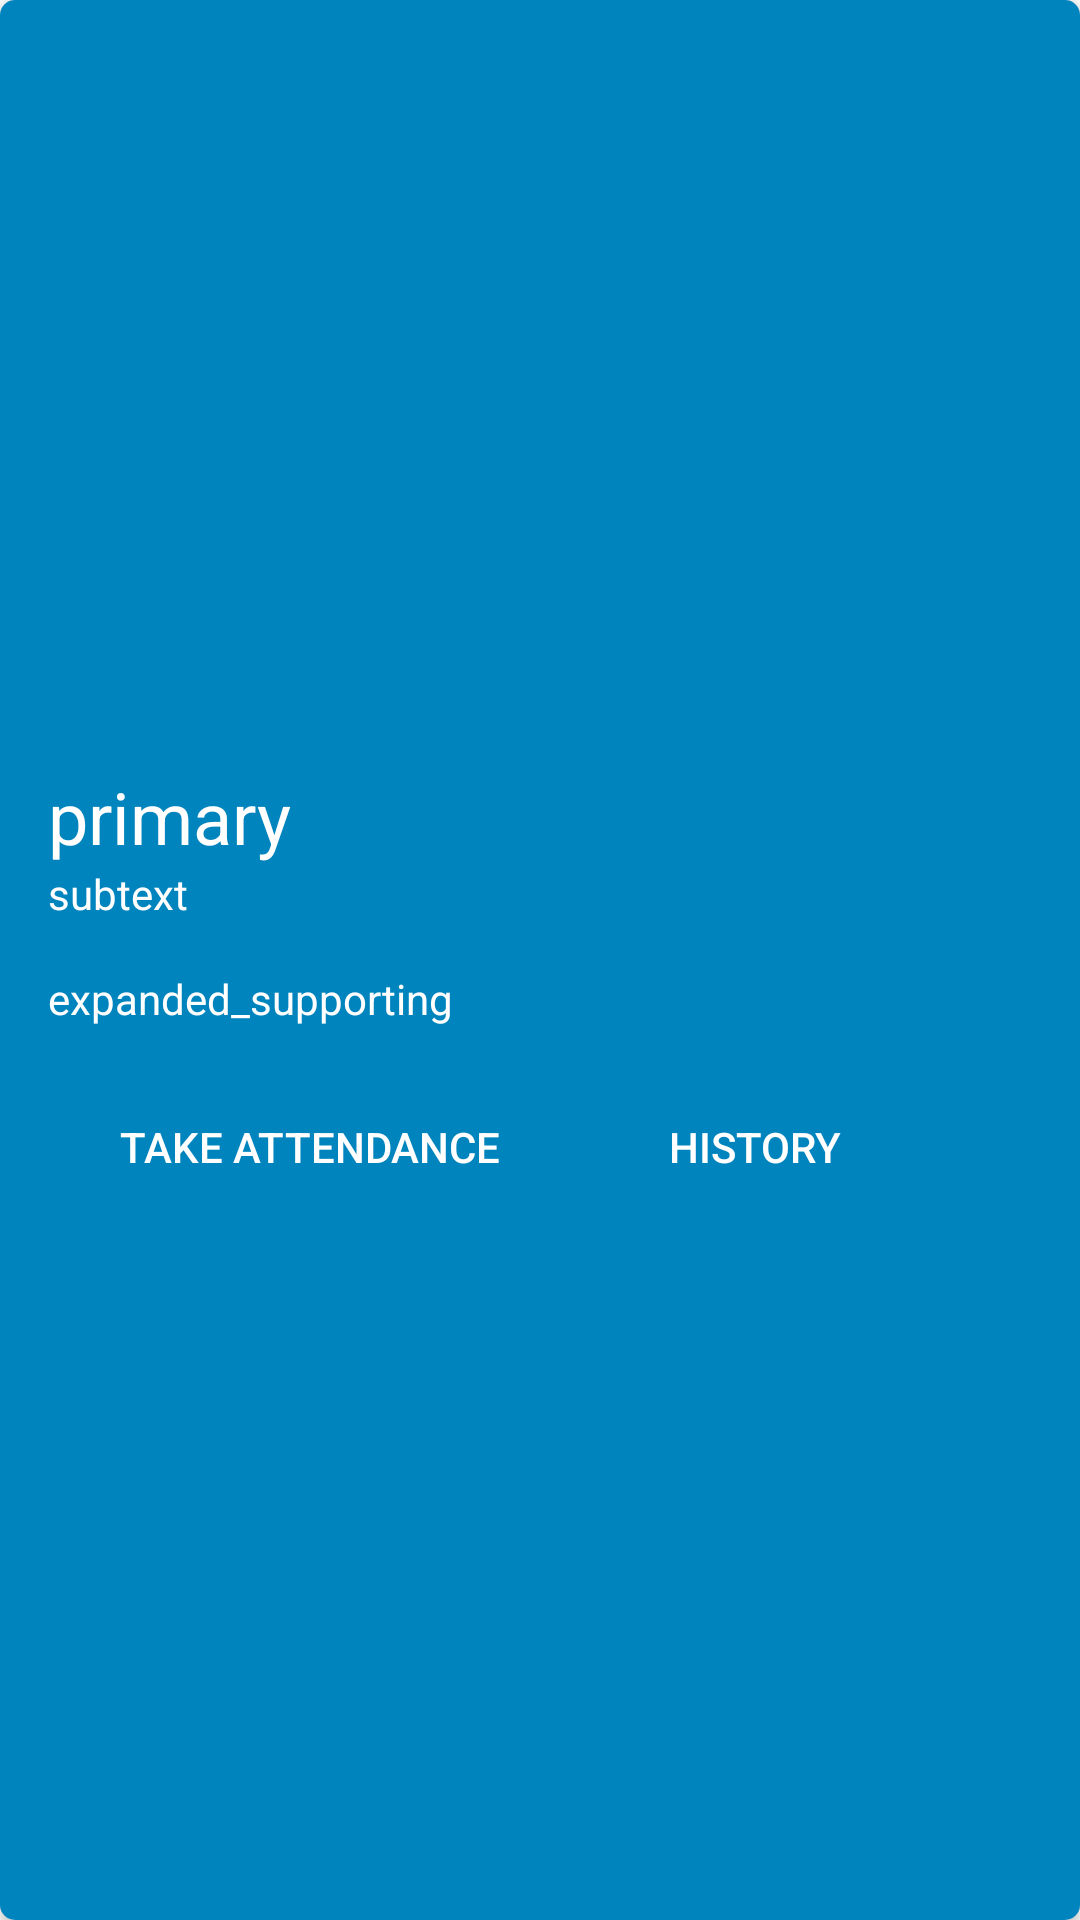

Reconstruct the res/layout file that produces this screen, plus the resources it refers to.
<!-- AndroidManifest.xml: application theme AppTheme -->
<!-- res/layout/course_card.xml -->
<?xml version="1.0" encoding="utf-8"?>
<androidx.cardview.widget.CardView xmlns:android="http://schemas.android.com/apk/res/android"
    xmlns:app="http://schemas.android.com/apk/res-auto"
    android:layout_width="match_parent"
    android:layout_height="180dp"
    android:background="@color/colorPrimary"
    app:cardCornerRadius="5dp"
    app:cardElevation="2dp"
    android:layout_marginTop="15dp"
    android:layout_marginStart="5dp"
    android:layout_marginEnd="5dp">

    <androidx.constraintlayout.widget.ConstraintLayout
        android:layout_width="match_parent"
        android:layout_height="match_parent"
        android:background="@color/colorPrimary"
        android:clickable="true"
        >

        <TextView
            android:id="@+id/section_no"
            android:layout_width="0dp"
            android:layout_height="wrap_content"
            android:layout_marginStart="16dp"
            android:layout_marginTop="22dp"
            android:layout_marginEnd="16dp"
            android:text="primary"
            android:textColor="@color/white"
            android:textAppearance="@style/TextAppearance.AppCompat.Headline"
            app:layout_constraintBottom_toTopOf="@+id/course_code"
            app:layout_constraintEnd_toEndOf="parent"
            app:layout_constraintHorizontal_bias="0.0"
            app:layout_constraintStart_toStartOf="parent"
            app:layout_constraintTop_toTopOf="parent"
            app:layout_constraintVertical_chainStyle="packed" />

        <TextView
            android:id="@+id/course_code"
            android:layout_width="0dp"
            android:layout_height="wrap_content"
            android:layout_marginStart="16dp"
            android:layout_marginEnd="16dp"
            android:text="subtext"
            android:textColor="@color/white"
            android:textAppearance="@style/TextAppearance.AppCompat.Body1"
            app:layout_constraintBottom_toTopOf="@+id/course_name"
            app:layout_constraintEnd_toEndOf="parent"
            app:layout_constraintStart_toStartOf="parent"
            app:layout_constraintTop_toBottomOf="@+id/section_no" />

        <TextView
            android:id="@+id/course_name"
            android:layout_width="0dp"
            android:textColor="@color/white"
            android:layout_height="wrap_content"
            android:layout_marginStart="16dp"
            android:layout_marginTop="16dp"
            android:layout_marginEnd="16dp"
            android:lineSpacingExtra="8dp"
            android:text="expanded_supporting"
            android:textAppearance="@style/TextAppearance.AppCompat.Body1"
            app:layout_constraintBottom_toTopOf="@+id/take_attendance"
            app:layout_constraintEnd_toEndOf="parent"
            app:layout_constraintHorizontal_bias="0.0"
            app:layout_constraintStart_toStartOf="parent"
            app:layout_constraintTop_toBottomOf="@+id/course_code" />

        <Button
            android:id="@+id/take_attendance"
            style="@style/Widget.AppCompat.Button.Borderless"
            android:layout_width="wrap_content"
            android:layout_height="wrap_content"
            android:layout_marginStart="32dp"

            android:layout_marginTop="16dp"
            android:minWidth="0dp"
            android:paddingStart="8dp"
            android:paddingEnd="8dp"
            android:text="Take Attendance"
            android:textColor="@color/white"
            app:layout_constraintBottom_toBottomOf="parent"
            app:layout_constraintStart_toStartOf="parent"
            app:layout_constraintTop_toBottomOf="@+id/course_name" />

        <Button
            android:id="@+id/view_history"
            style="@style/Widget.AppCompat.Button.Borderless"
            android:layout_width="wrap_content"
            android:layout_height="wrap_content"
            android:layout_marginEnd="32dp"

            android:text="History"
            android:textColor="@color/white"
            app:layout_constraintEnd_toEndOf="parent"
            app:layout_constraintStart_toEndOf="@+id/take_attendance"
            app:layout_constraintTop_toTopOf="@+id/take_attendance" />


    </androidx.constraintlayout.widget.ConstraintLayout>

</androidx.cardview.widget.CardView>
<!-- resources referenced by this layout -->
<resources>
  <color name="colorPrimary">#0084bd</color>
  <color name="white">#FFFFFF</color>&gt;
  <style name="AppTheme" parent="Theme.MaterialComponents.Light.NoActionBar">
          
          <item name="colorPrimary">@color/colorPrimary</item>
          <item name="colorPrimaryDark">@color/colorPrimaryDark</item>
          <item name="colorAccent">@color/colorAccent</item>
          <item name="android:statusBarColor">@color/colorPrimary</item>
          <item name="android:navigationBarColor">@color/colorPrimary</item>
      </style>
  <color name="colorPrimaryDark">#09001C</color>
  <color name="colorAccent">#0084bd</color>
</resources>
